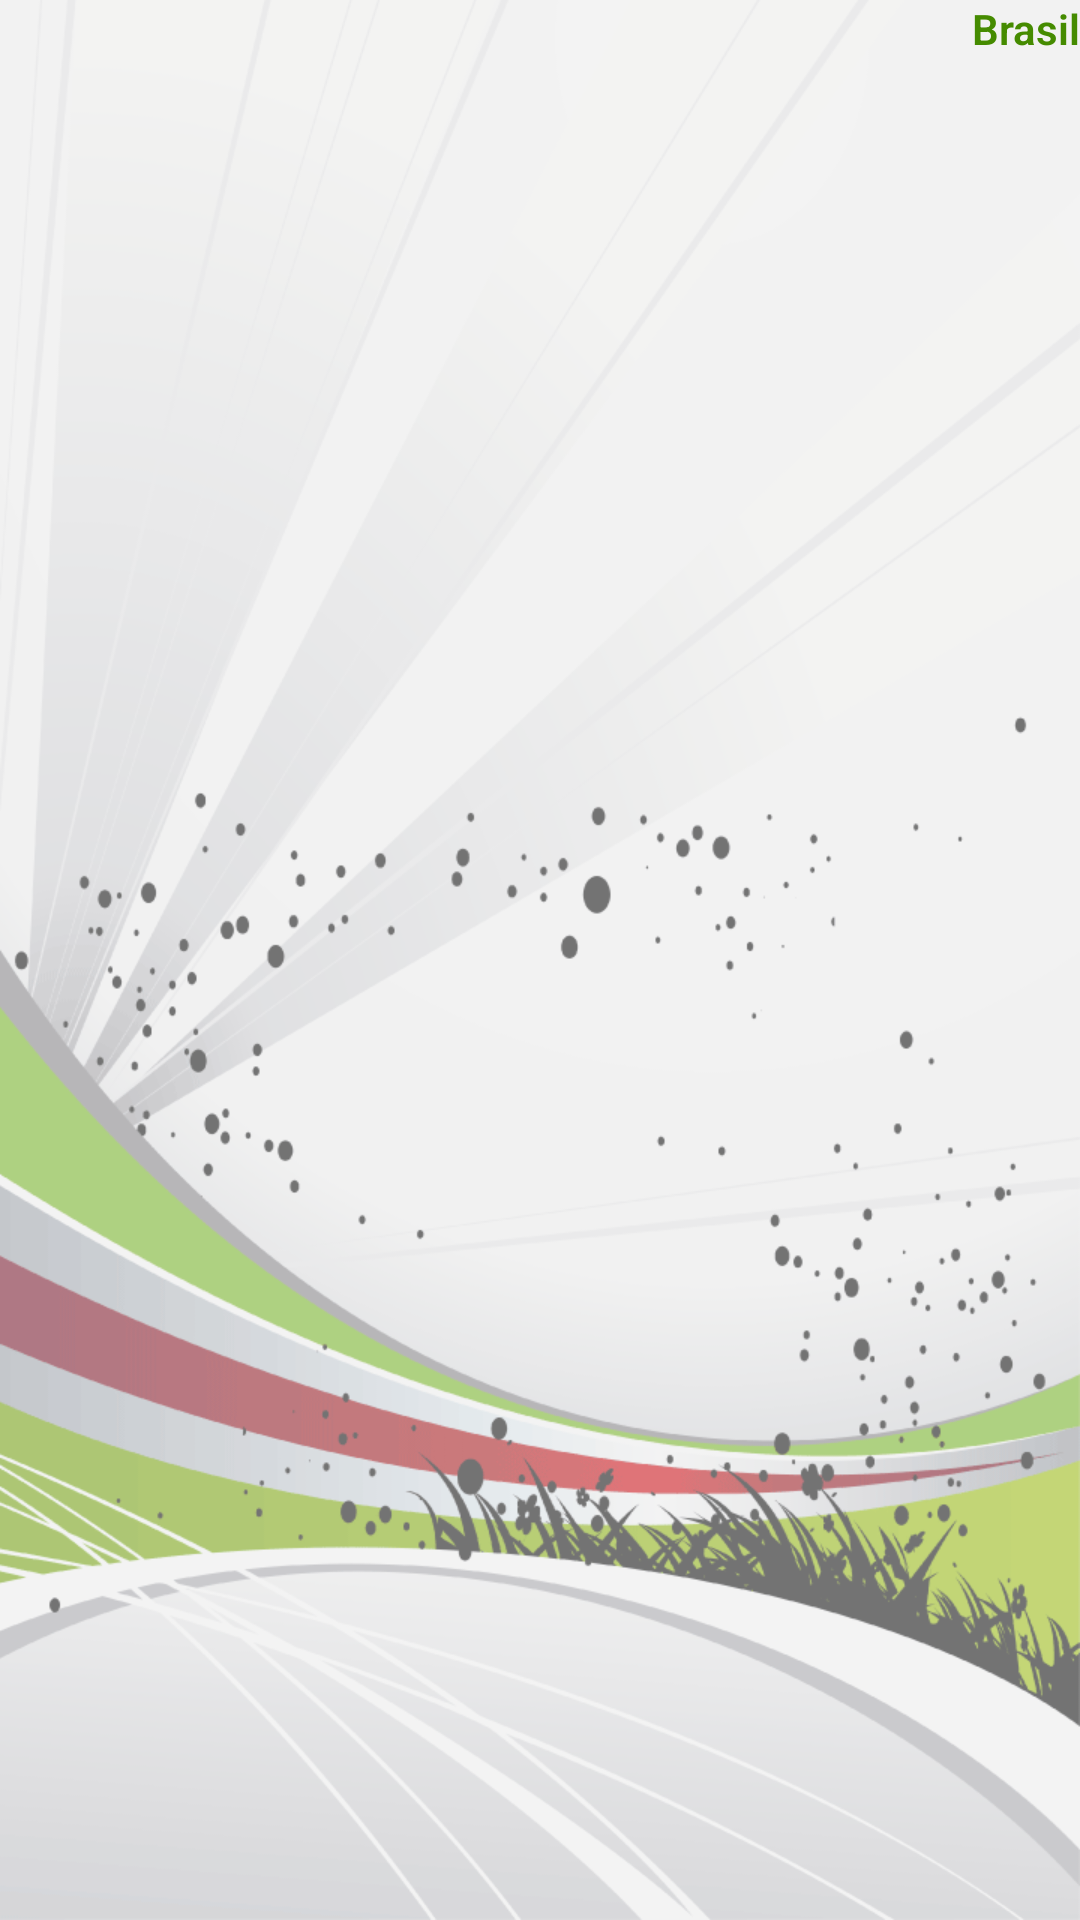

Write the Android layout XML for this screen, with the resource values it uses.
<!-- AndroidManifest.xml: application theme AppTheme -->
<!-- res/layout/template_grupos_equipo.xml -->
<?xml version="1.0" encoding="utf-8"?>
<TextView xmlns:android="http://schemas.android.com/apk/res/android"
    android:id="@+id/gpoFramLabelEq"
    android:layout_width="wrap_content"
    android:layout_height="wrap_content"
    android:layout_marginRight="10dp"
    android:gravity="end"
    android:text="Brasil"
    android:textColor="#458B00"
    android:textSize="14sp"
    android:textStyle="bold" />
<!-- resources referenced by this layout -->
<resources>
  <style name="AppTheme" parent="AppBaseTheme">
          
          <item name="android:windowBackground">@drawable/fondo</item>
          <item name="android:fontFamily">sans-serif-light</item>
      </style>
  <style name="AppBaseTheme" parent="android:Theme.Light">
          
      </style>
  <!-- drawable fondo: png bitmap (drawable, 86869 bytes) -->
</resources>
